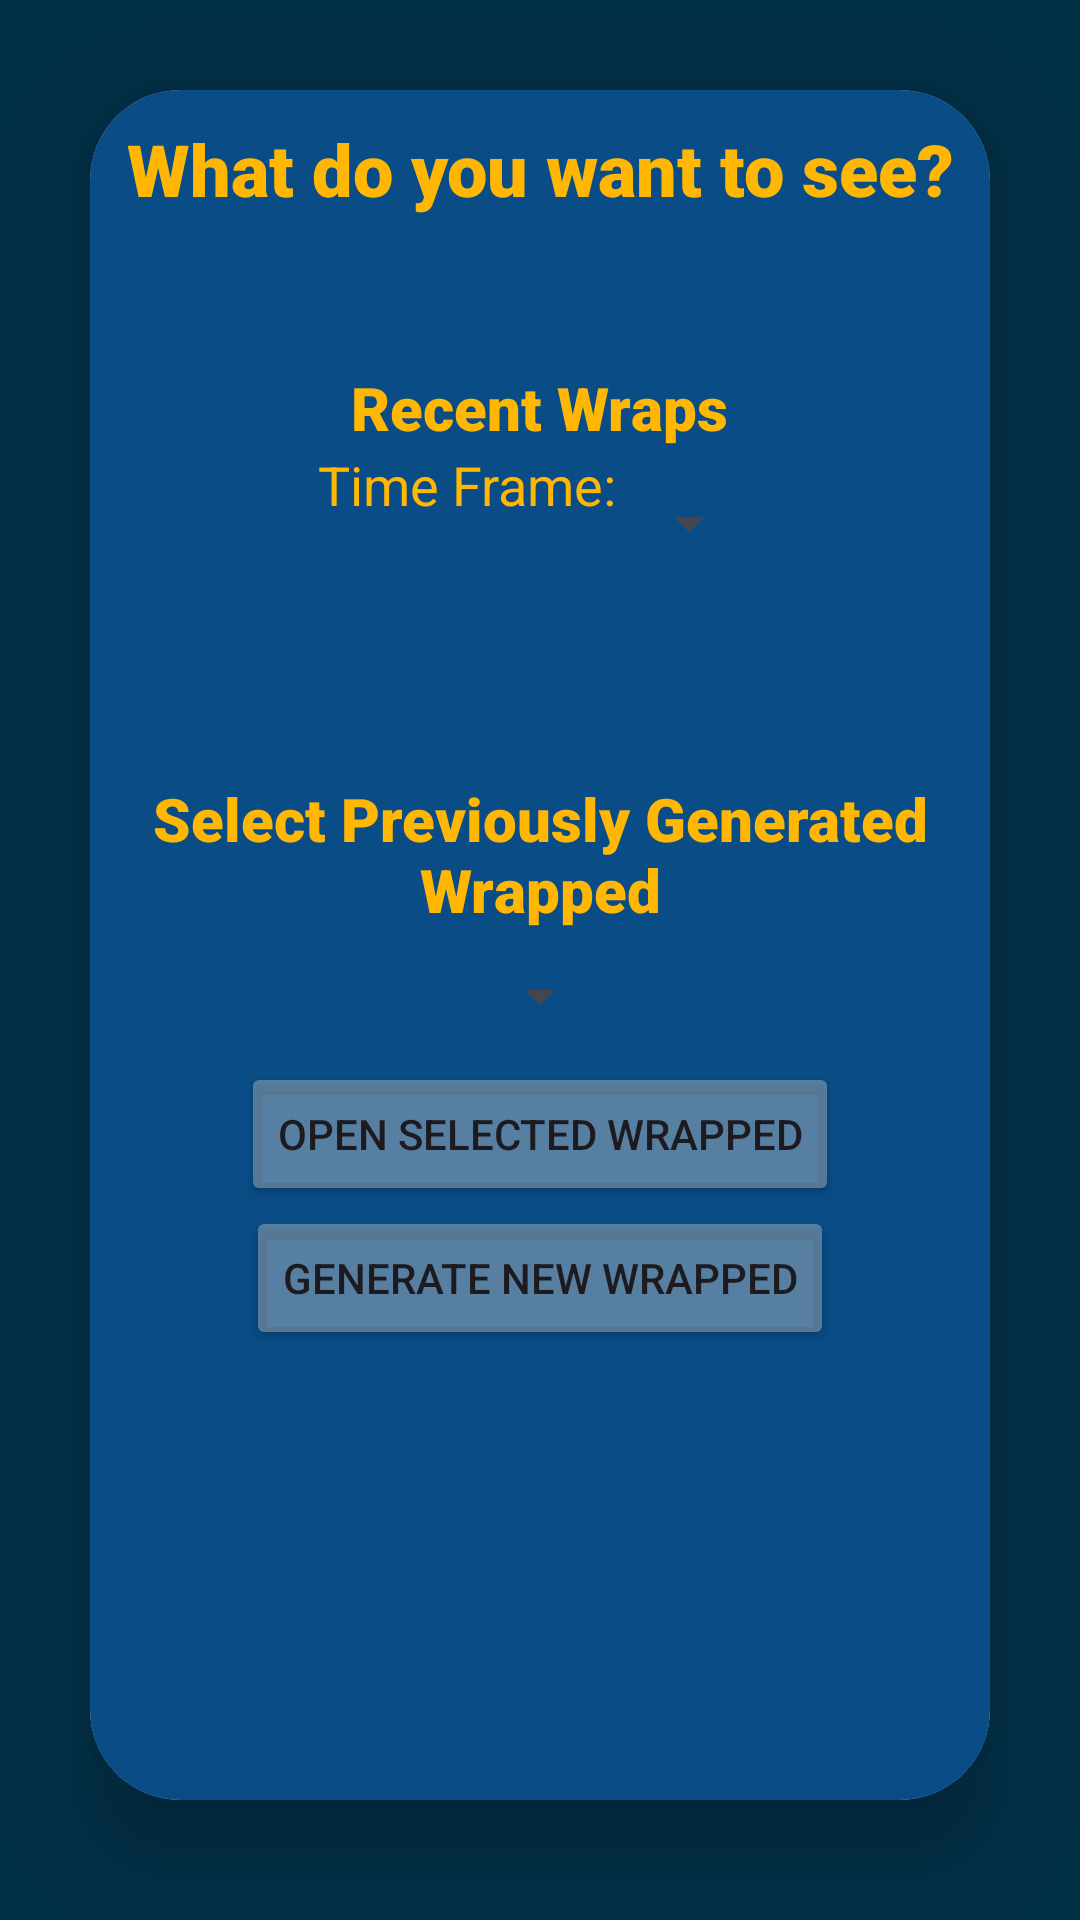

Write the Android layout XML for this screen, with the resource values it uses.
<!-- AndroidManifest.xml: application theme Theme.Spotifywrapped -->
<!-- res/layout/activity_summary_selector.xml -->
<?xml version="1.0" encoding="utf-8"?>
<LinearLayout xmlns:android="http://schemas.android.com/apk/res/android"
    xmlns:app="http://schemas.android.com/apk/res-auto"
    xmlns:tools="http://schemas.android.com/tools"
    android:layout_width="match_parent"
    android:layout_height="match_parent"
    android:background="@color/main_bg"
    android:orientation="vertical"
    tools:context=".summary.SummarySelectorActivity">

        <androidx.cardview.widget.CardView
            android:layout_width="match_parent"
            android:layout_height="570dp"
            android:layout_margin="30dp"
            android:background="@color/main_bg2"
            android:layout_marginBottom="0dp"
            app:cardCornerRadius="30dp"
            app:cardElevation="20dp">
            <LinearLayout
                android:layout_width="match_parent"
                android:layout_height="match_parent"
                android:background="@color/main_bg2"
                android:orientation="vertical">

            <TextView
                android:id="@+id/textView12"
                android:layout_width="match_parent"
                android:layout_height="wrap_content"
                android:fontFamily="sans-serif-black"
                android:gravity="center"
                android:paddingTop="10dp"
                android:text="What do you want to see?"
                android:textAlignment="center"
                android:textColor="@color/yellow"
                android:textSize="24sp"
                app:layout_constraintEnd_toEndOf="parent"
                app:layout_constraintStart_toStartOf="parent"
                app:layout_constraintTop_toTopOf="parent" />


            <TextView
                android:id="@+id/textView10"
                android:layout_width="wrap_content"
                android:layout_height="wrap_content"
                android:layout_gravity="center"
                android:fontFamily="sans-serif-black"
                android:text="Recent Wraps"
                android:textSize="20sp"
                android:layout_marginTop="50dp"
                android:textColor="@color/yellow"
                app:layout_constraintEnd_toEndOf="parent"
                app:layout_constraintStart_toStartOf="parent"
                app:layout_constraintTop_toTopOf="parent" />
                <LinearLayout
                    android:id="@+id/linearLayout"
                    android:layout_width="wrap_content"
                    android:layout_height="wrap_content"
                    android:layout_gravity="center"
                    android:orientation="horizontal"
                    app:layout_constraintEnd_toEndOf="parent"
                    app:layout_constraintStart_toStartOf="parent"
                    app:layout_constraintTop_toTopOf="parent">

                    <TextView
                        android:id="@+id/textView13"
                        android:textColor="@color/yellow"
                        android:layout_width="wrap_content"
                        android:layout_height="wrap_content"
                        android:layout_marginEnd="0dp"
                        android:text="Time Frame:"
                        android:textSize="18sp" />

                    <Spinner
                        android:id="@+id/timeRangeSpinner"
                        android:dropDownWidth="wrap_content"
                        android:layout_width="wrap_content"
                        android:layout_height="50dp"
                        android:padding="10dp"
                        android:spinnerMode="dropdown"
                        />
                </LinearLayout>

            <TextView
                android:textAlignment="center"
                android:layout_marginTop="60dp"
                android:id="@+id/selectWrappedLabel"
                android:layout_width="wrap_content"
                android:layout_height="wrap_content"
                android:fontFamily="sans-serif-black"
                android:textColor="@color/yellow"
                android:text="Select Previously Generated Wrapped"
                android:textSize="20sp"
                app:layout_constraintEnd_toEndOf="parent"
                app:layout_constraintStart_toStartOf="parent"
                app:layout_constraintTop_toTopOf="parent" />

            <Spinner
                android:id="@+id/allPreviousWrapSpinner"
                android:layout_width="wrap_content"
                android:layout_height="wrap_content"
                android:layout_gravity="center"
                android:layout_marginTop="10dp"
                android:padding="10dp"

                android:spinnerMode="dropdown"
                app:layout_constraintEnd_toEndOf="parent"
                app:layout_constraintStart_toStartOf="parent"
                app:layout_constraintTop_toBottomOf="@+id/selectWrappedLabel" />
                <Button
                    android:id="@+id/openWrappedButton"
                    android:layout_width="wrap_content"
                    android:gravity="center"
                    android:layout_gravity="center"
                    android:layout_marginTop="10dp"
                    android:layout_height="wrap_content"
                    android:text="Open Selected Wrapped"
                    app:layout_constraintEnd_toEndOf="parent"
                    app:layout_constraintStart_toStartOf="parent"
                    android:backgroundTint="@color/title_featured"
                    app:layout_constraintTop_toBottomOf="@+id/linearLayout" />
                <TableLayout
                    android:id="@+id/recentWrapsTable"
                    android:layout_width="match_parent"
                    android:layout_height="wrap_content"
                    app:layout_constraintEnd_toEndOf="parent"
                    app:layout_constraintStart_toStartOf="parent"
                    app:layout_constraintTop_toBottomOf="@+id/textView10" />

                <Button
                    android:id="@+id/generateNewWrappedButton"
                    android:layout_width="wrap_content"
                    android:backgroundTint="@color/title_featured"
                    android:text="Generate New Wrapped"
                    android:layout_gravity="center"
                    android:layout_height="wrap_content" />


            </LinearLayout>
        </androidx.cardview.widget.CardView>

    <RelativeLayout
        android:layout_width="match_parent"
        android:layout_height="match_parent"
        tools:context=".MainActivity">

        <com.google.android.material.bottomnavigation.BottomNavigationView
            android:id="@+id/bottomNavigation"
            android:layout_width="match_parent"
            android:layout_height="wrap_content"
            android:layout_alignParentBottom="true"
            android:layout_marginStart="20dp"
            android:layout_marginTop="0dp"
            android:layout_marginEnd="20dp"
            android:layout_marginBottom="13dp"
            android:background="@drawable/bottom_background"
            android:elevation="3dp"
            app:itemIconSize="55dp"
            app:itemIconTint="@drawable/item_selector"
            app:itemRippleColor="@android:color/transparent"
            app:menu="@menu/bottom_menu" />
    </RelativeLayout>



</LinearLayout>
<!-- resources referenced by this layout -->
<resources>
  <color name="main_bg">#023047</color>
  <color name="main_bg2">#0a4c86</color>
  <color name="title_featured">#66CBCBCB</color>
  <color name="yellow">#FFB703</color>
  <!-- drawable bottom_background (drawable) -->
  <?xml version="1.0" encoding="utf-8"?>
  <shape xmlns:android="http://schemas.android.com/apk/res/android"
      android:shape="rectangle">
  
      <solid android:color="@color/yellow"/>
      <corners
          android:radius="40dp"/>
  
  </shape>
  <!-- drawable item_selector (drawable) -->
  <?xml version="1.0" encoding="utf-8"?>
  <selector xmlns:android="http://schemas.android.com/apk/res/android">
  
  
      <item
          android:state_selected="true"
          android:color="@color/white"/>
      <item
          android:state_selected="false"
          android:color="#FF615C5C"/>
  
  </selector>
  <style name="Theme.Spotifywrapped" parent="Base.Theme.Spotifywrapped" />
  <color name="white">#FFFFFFFF</color>
  <style name="Base.Theme.Spotifywrapped" parent="Theme.Material3.DayNight.NoActionBar">
          
          
      </style>
</resources>
